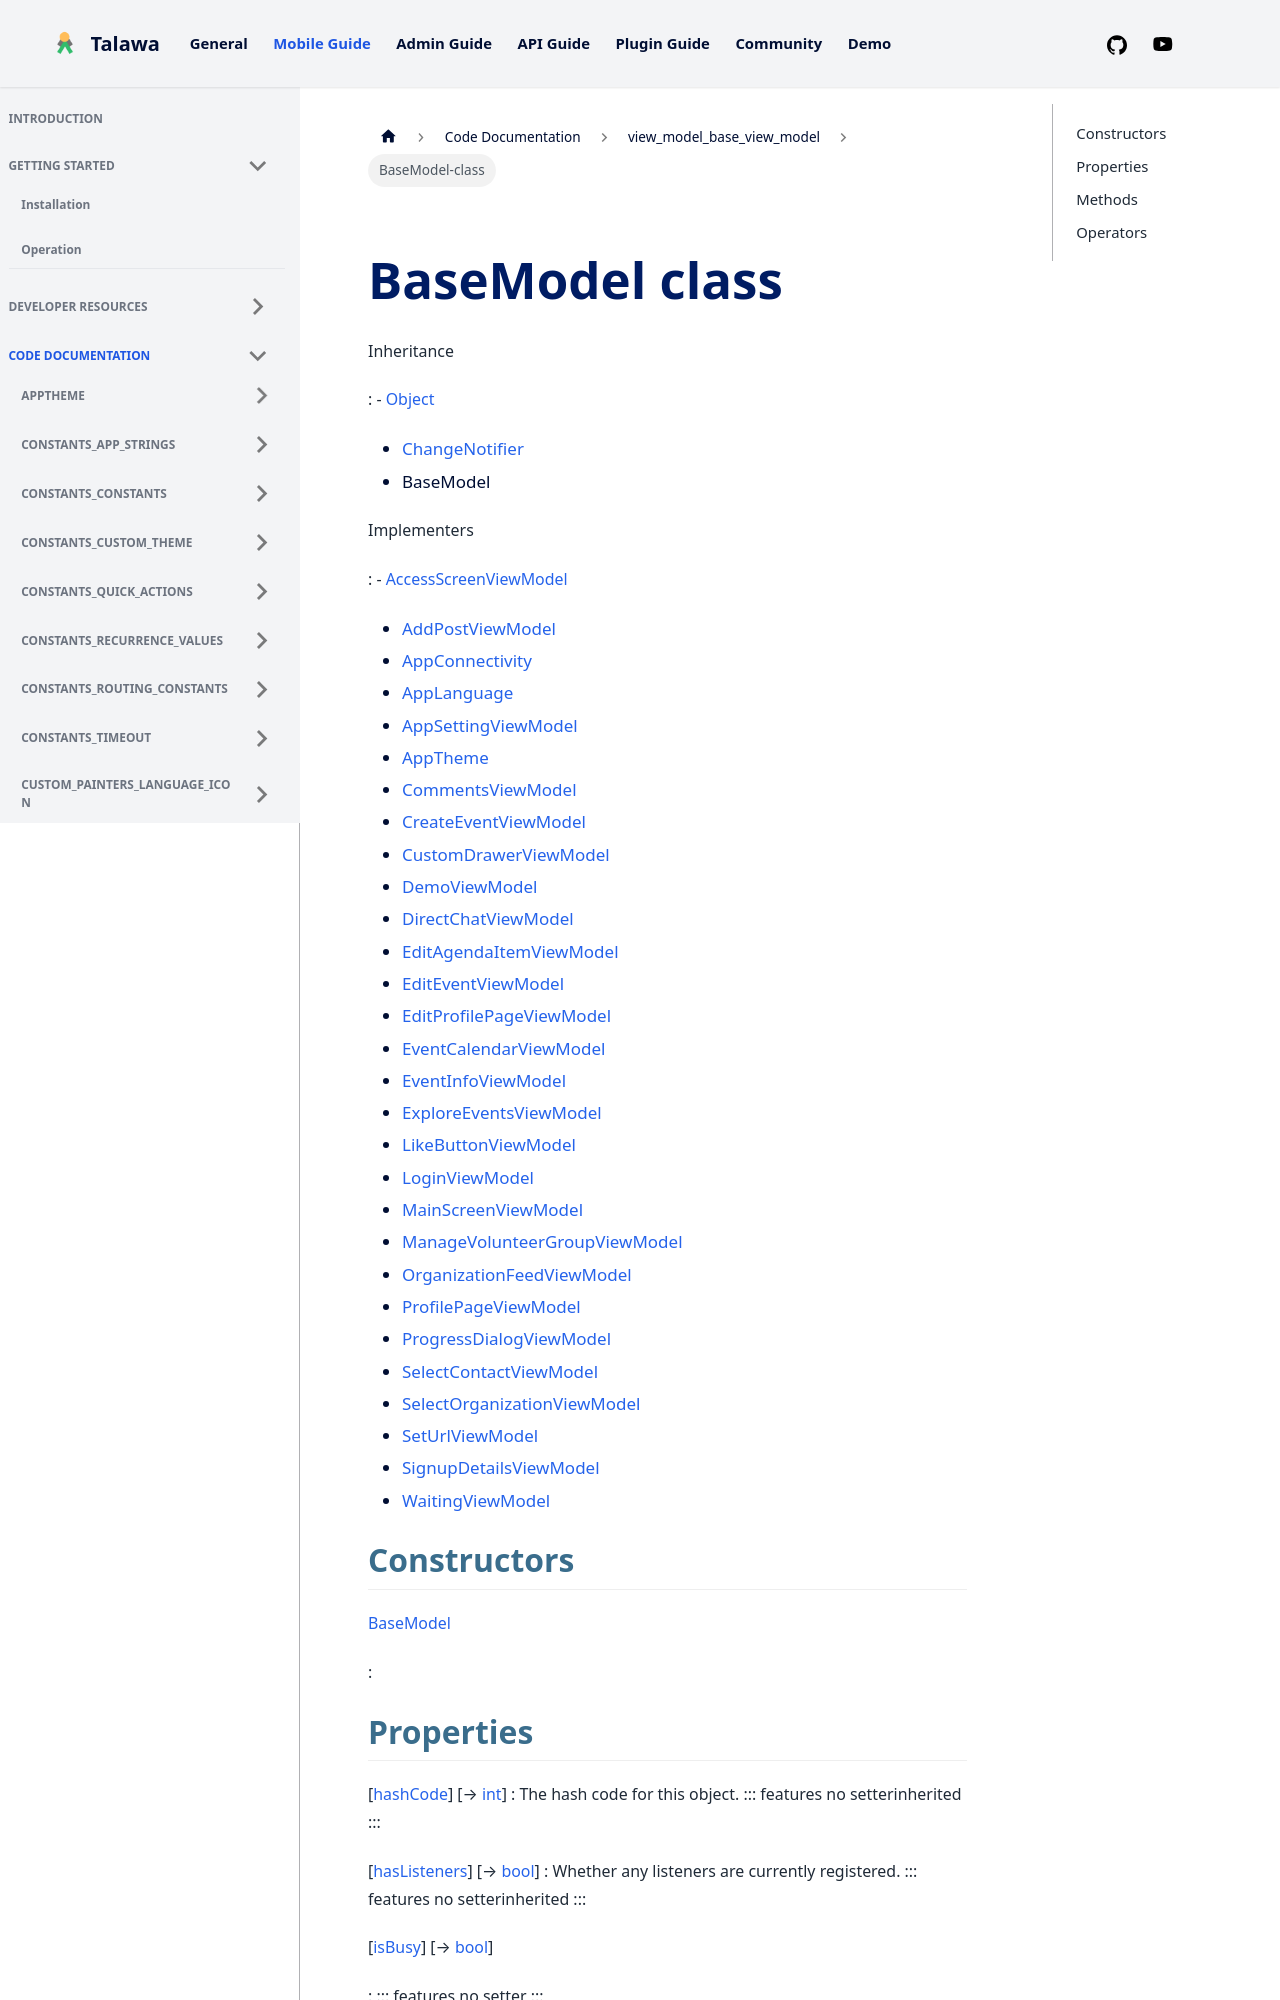

repository: PalisadoesFoundation/talawa · page: docs/auto-docs/view_model_base_view_model/BaseModel-class/index.html · generator: docusaurus


<div>

# BaseModel class

</div>



Inheritance

:   -   [Object](https://api.flutter.dev/flutter/dart-core/Object-class.html)
    -   [ChangeNotifier](https://api.flutter.dev/flutter/foundation/ChangeNotifier-class.html)
    -   BaseModel

Implementers

:   -   [AccessScreenViewModel](../view_model_access_request_view_model/AccessScreenViewModel-class.md)
    -   [AddPostViewModel](../view_model_after_auth_view_models_add_post_view_models_add_post_view_model/AddPostViewModel-class.md)
    -   [AppConnectivity](../view_model_connectivity_view_model/AppConnectivity-class.md)
    -   [AppLanguage](../view_model_lang_view_model/AppLanguage-class.md)
    -   [AppSettingViewModel](../view_model_after_auth_view_models_settings_view_models_app_setting_view_model/AppSettingViewModel-class.md)
    -   [AppTheme](../view_model_theme_view_model/AppTheme-class.md)
    -   [CommentsViewModel](../view_model_widgets_view_models_comments_view_model/CommentsViewModel-class.md)
    -   [CreateEventViewModel](../view_model_after_auth_view_models_event_view_models_create_event_view_model/CreateEventViewModel-class.md)
    -   [CustomDrawerViewModel](../view_model_widgets_view_models_custom_drawer_view_model/CustomDrawerViewModel-class.md)
    -   [DemoViewModel](../main/DemoViewModel-class.md)
    -   [DirectChatViewModel](../view_model_after_auth_view_models_chat_view_models_direct_chat_view_model/DirectChatViewModel-class.md)
    -   [EditAgendaItemViewModel](../view_model_after_auth_view_models_event_view_models_edit_agenda_view_model/EditAgendaItemViewModel-class.md)
    -   [EditEventViewModel](../view_model_after_auth_view_models_event_view_models_edit_event_view_model/EditEventViewModel-class.md)
    -   [EditProfilePageViewModel](../view_model_after_auth_view_models_profile_view_models_edit_profile_view_model/EditProfilePageViewModel-class.md)
    -   [EventCalendarViewModel](../view_model_after_auth_view_models_event_view_models_event_calendar_view_model/EventCalendarViewModel-class.md)
    -   [EventInfoViewModel](../view_model_after_auth_view_models_event_view_models_event_info_view_model/EventInfoViewModel-class.md)
    -   [ExploreEventsViewModel](../view_model_after_auth_view_models_event_view_models_explore_events_view_model/ExploreEventsViewModel-class.md)
    -   [LikeButtonViewModel](../view_model_widgets_view_models_like_button_view_model/LikeButtonViewModel-class.md)
    -   [LoginViewModel](../view_model_pre_auth_view_models_login_view_model/LoginViewModel-class.md)
    -   [MainScreenViewModel](../view_model_main_screen_view_model/MainScreenViewModel-class.md)
    -   [ManageVolunteerGroupViewModel](../view_model_after_auth_view_models_event_view_models_manage_volunteer_group_view_model/ManageVolunteerGroupViewModel-class.md)
    -   [OrganizationFeedViewModel](../view_model_after_auth_view_models_feed_view_models_organization_feed_view_model/OrganizationFeedViewModel-class.md)
    -   [ProfilePageViewModel](../view_model_after_auth_view_models_profile_view_models_profile_page_view_model/ProfilePageViewModel-class.md)
    -   [ProgressDialogViewModel](../view_model_widgets_view_models_progress_dialog_view_model/ProgressDialogViewModel-class.md)
    -   [SelectContactViewModel](../view_model_after_auth_view_models_chat_view_models_select_contact_view_model/SelectContactViewModel-class.md)
    -   [SelectOrganizationViewModel](../view_model_pre_auth_view_models_select_organization_view_model/SelectOrganizationViewModel-class.md)
    -   [SetUrlViewModel](../view_model_pre_auth_view_models_set_url_view_model/SetUrlViewModel-class.md)
    -   [SignupDetailsViewModel](../view_model_pre_auth_view_models_signup_details_view_model/SignupDetailsViewModel-class.md)
    -   [WaitingViewModel](../view_model_pre_auth_view_models_waiting_view_model/WaitingViewModel-class.md)
